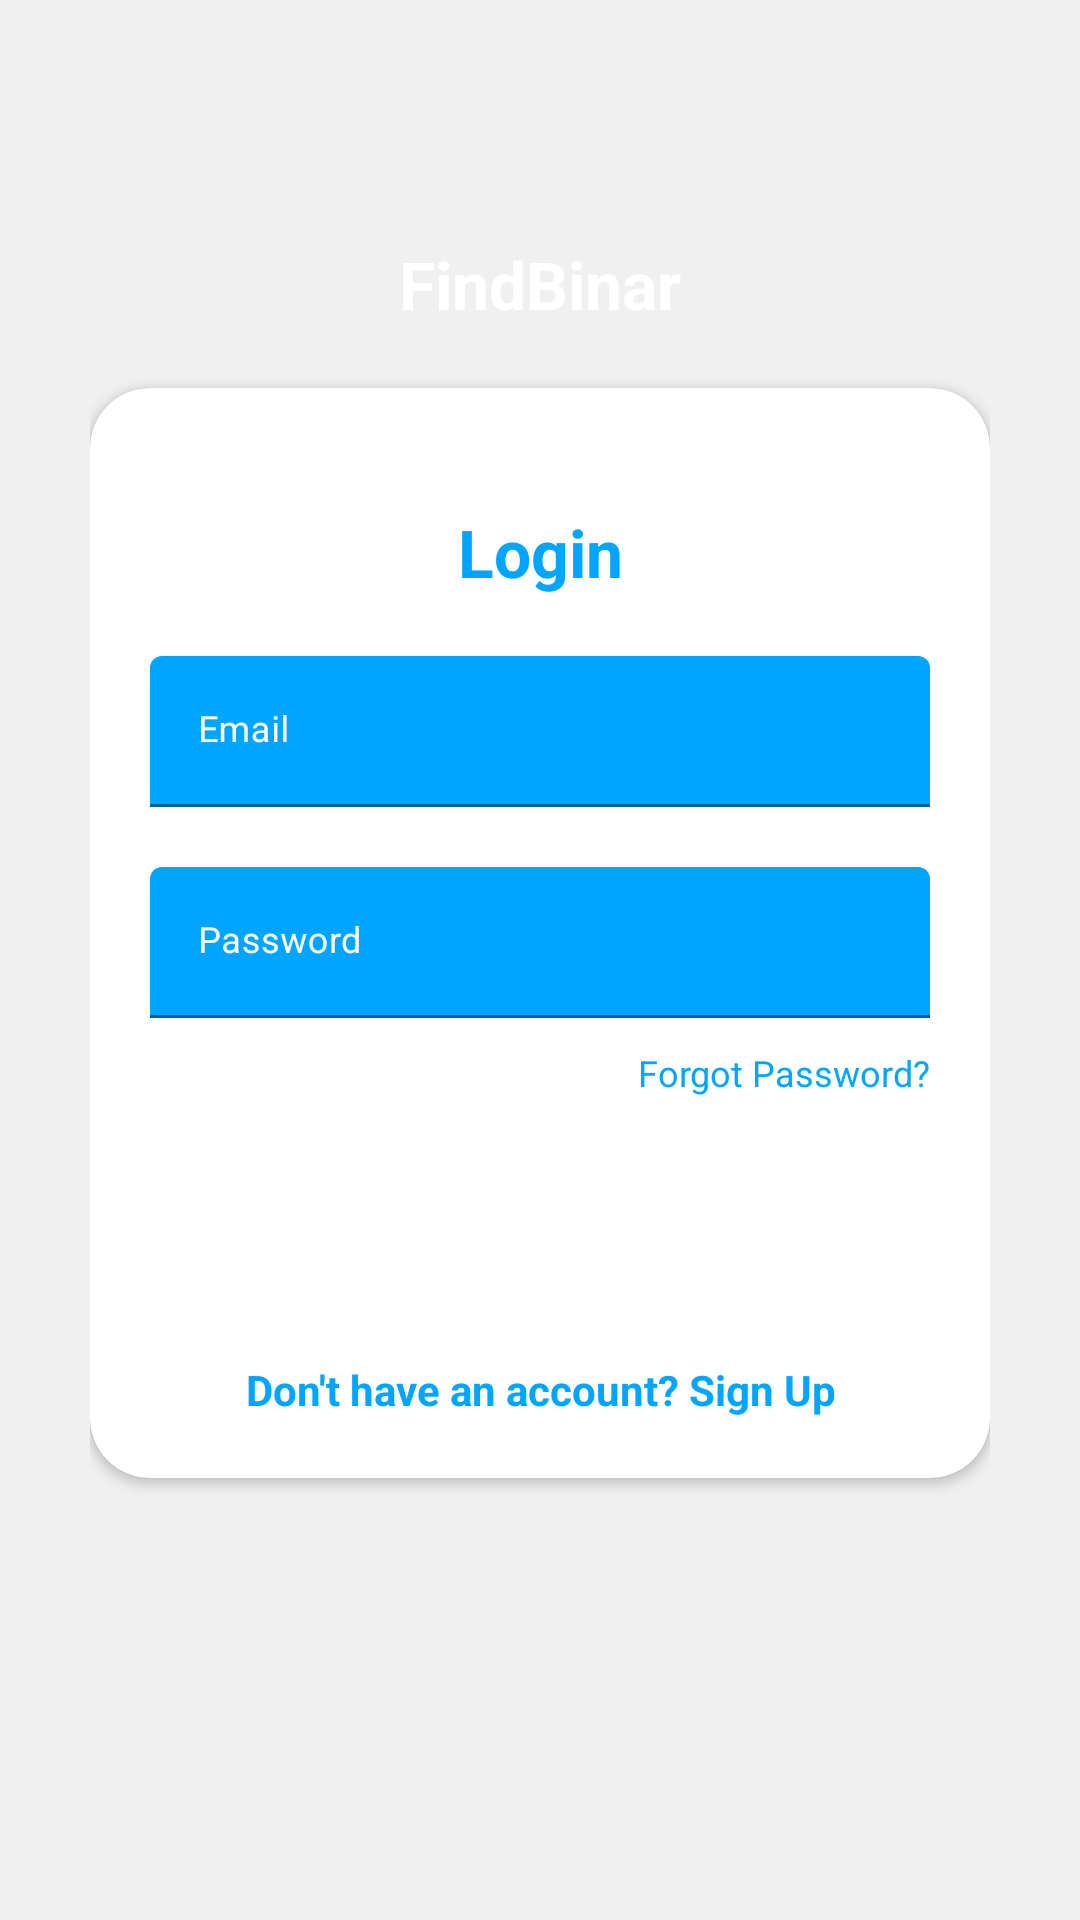

Reconstruct the res/layout file that produces this screen, plus the resources it refers to.
<!-- AndroidManifest.xml: application theme Theme.FindBinar -->
<!-- res/layout/activity_main.xml -->
<?xml version="1.0" encoding="utf-8"?>
<RelativeLayout
    xmlns:android="http://schemas.android.com/apk/res/android"
    xmlns:app="http://schemas.android.com/apk/res-auto"
    xmlns:tools="http://schemas.android.com/tools"
    android:orientation="vertical"
    style="@style/loginParent"
    tools:context="com.dicoding.picodiploma.findbinar.MainActivity">
    <ScrollView
        style="@style/parent">

        <RelativeLayout
            style="@style/parent">

            <LinearLayout
                android:layout_width="match_parent"
                android:layout_height="match_parent"
                android:layout_alignParentTop="true"
                android:weightSum="12">

                <LinearLayout
                    style="@style/parent"
                    android:background="@drawable/login_shape_bk"
                    android:orientation="vertical"
                    android:layout_weight="3">
                    <ImageView
                        style="@style/parent"
                        android:background="@drawable/ic_login_bk"
                        android:contentDescription="login background" />
                </LinearLayout>

            </LinearLayout>

            <LinearLayout
                android:layout_width="match_parent"
                android:layout_height="match_parent"
                android:layout_alignParentTop="true"
                android:orientation="vertical"
                android:layout_marginTop="40dp"
                android:layout_marginRight="30dp"
                android:layout_marginLeft="30dp">
                <TextView
                    style="@style/headerText"
                    android:layout_gravity="center"
                    android:text="FindBinar"
                    android:layout_marginTop="40dp"/>

                <include layout="@layout/layout_login" />

            </LinearLayout>

        </RelativeLayout>

    </ScrollView>

</RelativeLayout>
<!-- res/layout/layout_login.xml (included above) -->
<?xml version="1.0" encoding="utf-8"?>
<androidx.cardview.widget.CardView
    xmlns:android="http://schemas.android.com/apk/res/android"
    xmlns:app="http://schemas.android.com/apk/res-auto"
    style="@style/loginCard"
    app:cardCornerRadius="@dimen/loginCardRadius"
    android:elevation="5dp"
    android:layout_gravity="center"
    android:layout_marginTop="@dimen/loginViewsMargin"
    android:layout_marginBottom="@dimen/loginViewsMargin"
    android:background="@color/whiteCardColor">

    <LinearLayout
        style="@style/linearParent"
        android:layout_gravity="center"
        android:padding="@dimen/loginViewsMargin">

        <TextView
            style="@style/headerTextPrimary"
            android:text="Login"
            android:layout_marginTop="@dimen/loginViewsMargin"/>

        <com.google.android.material.textfield.TextInputLayout
            android:id="@+id/textInputEmail"
            style="@style/parent"
            android:textColorHint="@color/whiteTextColor"
            android:layout_marginTop="@dimen/loginViewsMargin">
            <EditText
                android:id="@+id/editTextEmail"
                style="@style/modifiedEditText"
                android:inputType="textEmailAddress"
                android:maxLines="1"
                android:hint="@string/login_email_hint"/>

        </com.google.android.material.textfield.TextInputLayout>


        <com.google.android.material.textfield.TextInputLayout
            android:id="@+id/textInputPassword"
            style="@style/parent"
            android:textColorHint="@color/whiteTextColor"
            android:layout_marginTop="@dimen/loginViewsMargin">
            <EditText
                android:id="@+id/editTextPassword"
                style="@style/modifiedEditText"
                android:hint="@string/login_password_hint"
                android:maxLines="1"
                android:inputType="textPassword"/>

        </com.google.android.material.textfield.TextInputLayout>

        <TextView
            style="@style/viewParent"
            android:text="Forgot Password?"
            android:textColor="@color/primaryTextColor"
            android:textSize="@dimen/newsMoreTextSize"
            android:layout_gravity="end"
            android:onClick="viewForgotPAssword"
            android:layout_marginTop="10dp"/>

        <Button
            android:id="@+id/LoginButton"
            style="@style/loginButton"
            android:text="Login"
            android:layout_gravity="center_horizontal"
            android:layout_marginTop="@dimen/loginViewsMargin"/>

        <TextView
            style="@style/parent"
            android:textAlignment="center"
            android:textStyle="bold"
            android:textColor="@color/primaryTextColor"
            android:text="@string/login_signup_hint"
            android:onClick="viewRegisterClicked"
            android:layout_marginTop="@dimen/loginViewsMargin"/>


    </LinearLayout>

</androidx.cardview.widget.CardView>
<!-- resources referenced by this layout -->
<resources>
  <color name="primaryTextColor">#00a5ff</color>
  <color name="whiteCardColor">#fff</color>
  <color name="whiteTextColor">#fff</color>
  <dimen name="loginCardRadius">20dp</dimen>
  <dimen name="loginViewsMargin">20dp</dimen>
  <dimen name="newsMoreTextSize">12sp</dimen>
  <string name="login_email_hint">Email</string>
  <string name="login_password_hint">Password</string>
  
      //sign up
  <string name="login_signup_hint">Don\'t have an account? Sign Up</string>
  <style name="headerText" parent="parent">
          <item name="android:textSize">@dimen/headerTextSize</item>
          <item name="android:textAlignment">center</item>
          <item name="android:textColor">@color/whiteTextColor</item>
          <item name="android:textStyle">bold</item>
      </style>
  <style name="headerTextPrimary" parent="headerText">
          <item name="android:textColor">@color/primaryTextColor</item>
      </style>
  <style name="linearParent" parent="parent">
          <item name="android:orientation">vertical</item>
      </style>
  <style name="loginButton" parent="viewParent">
          <item name="android:background">@drawable/login_button_bk</item>
          <item name="android:textColor">@color/whiteTextColor</item>
          <item name="android:textStyle">bold</item>
      </style>
  <style name="loginCard" parent="parent" />
  <style name="loginParent" parent="parent">
          <item name="android:layout_height">match_parent</item>
          <item name="android:background">@color/loginBkColor</item>
          <item name="android:focusableInTouchMode">true</item>
      </style>
  <style name="modifiedEditText" parent="parent">
          <item name="android:textSize">@dimen/newsMoreTextSize</item>
          <item name="android:backgroundTint">@color/primaryTextColor</item>
          <item name="android:textColor">@color/whiteTextColor</item>
      </style>
  <style name="parent">
          <item name="android:layout_width">match_parent</item>
          <item name="android:layout_height">wrap_content</item>
      </style>
  <style name="viewParent">
          <item name="android:layout_width">wrap_content</item>
          <item name="android:layout_height">wrap_content</item>
      </style>
  <style name="Theme.FindBinar" parent="Theme.MaterialComponents.DayNight.DarkActionBar">
          
          <item name="colorPrimaryVariant">@color/purple_700</item>
          <item name="colorOnPrimary">@color/white</item>
          
          <item name="colorSecondary">@color/teal_200</item>
          <item name="colorSecondaryVariant">@color/teal_700</item>
          <item name="colorOnSecondary">@color/black</item>
          
          <item name="android:statusBarColor" tools:targetApi="l">?attr/colorPrimaryVariant</item>
          
          <item name="colorPrimary">@color/colorPrimary</item>
          <item name="colorPrimaryDark">@color/colorPrimaryDark</item>
          <item name="colorAccent">@color/colorAccent</item>
          <item name="android:textColorHint">@color/colorPrimary</item>
      </style>
  <dimen name="headerTextSize">22sp</dimen>
  <color name="loginBkColor">#f0f0f0</color>
  <color name="purple_700">#FF3700B3</color>
  <color name="white">#FFFFFFFF</color>
  <color name="teal_200">#FF03DAC5</color>
  <color name="teal_700">#FF018786</color>
  <color name="black">#FF000000</color>
  <color name="colorPrimary">#1F5BF3</color>
  <color name="colorPrimaryDark">#0947E8</color>
  <color name="colorAccent">#00A5FF</color>
</resources>
